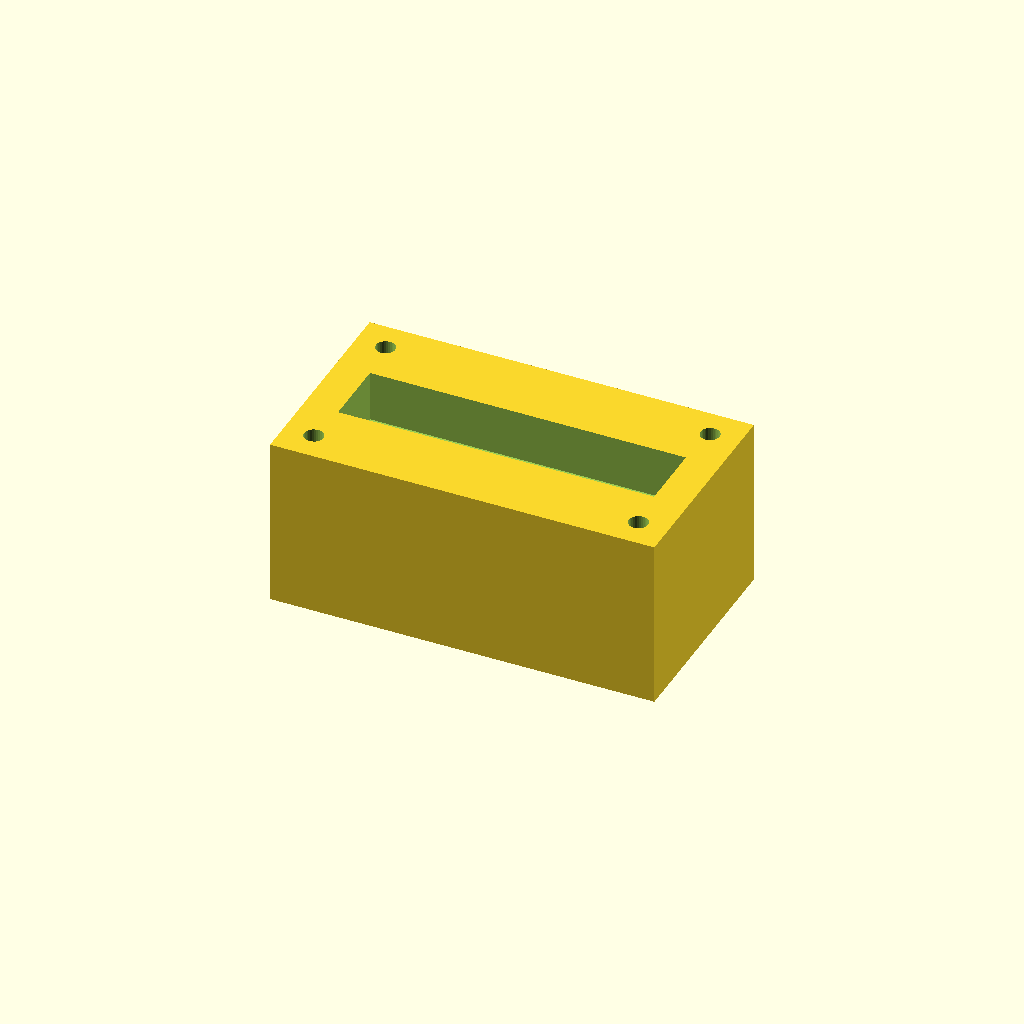
Cell 1: rendered with the file's own defaults.
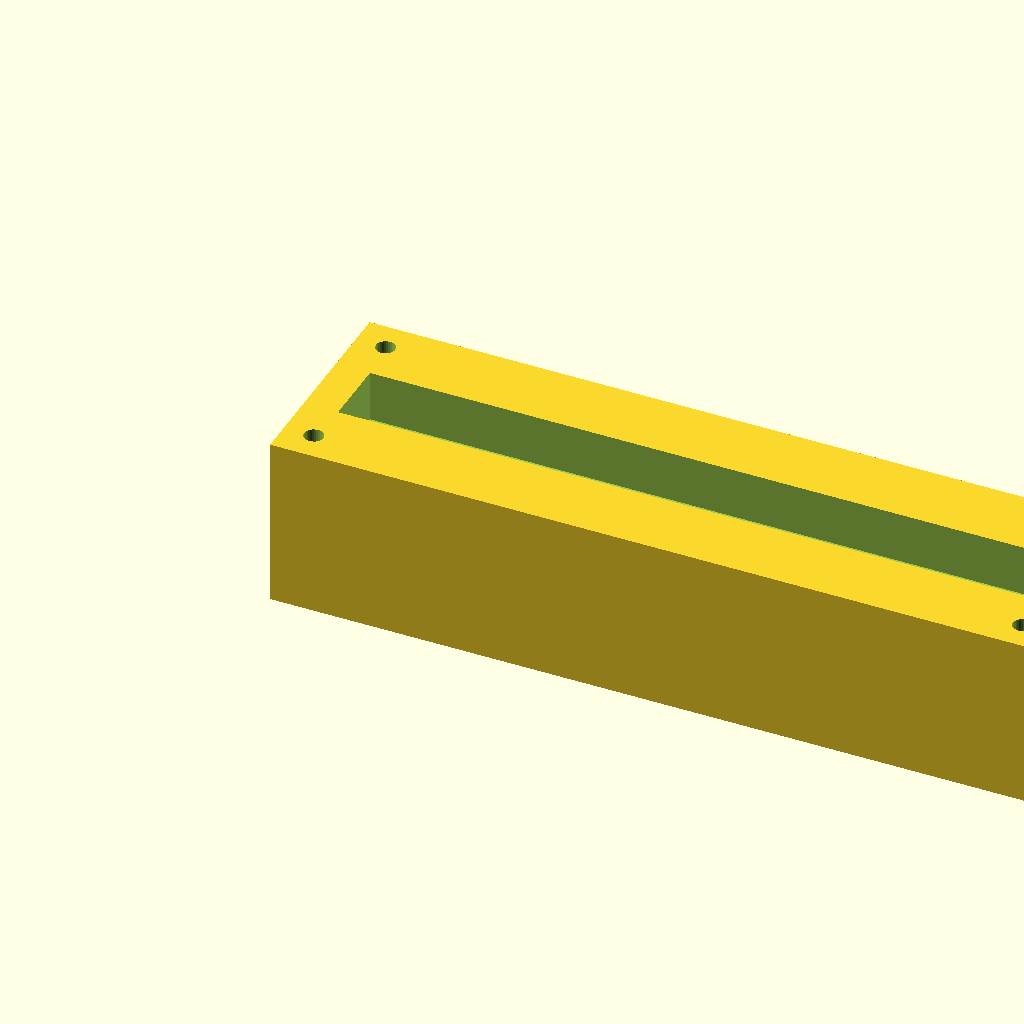
Cell 2 — block_l set to 180, the other parameters unchanged.
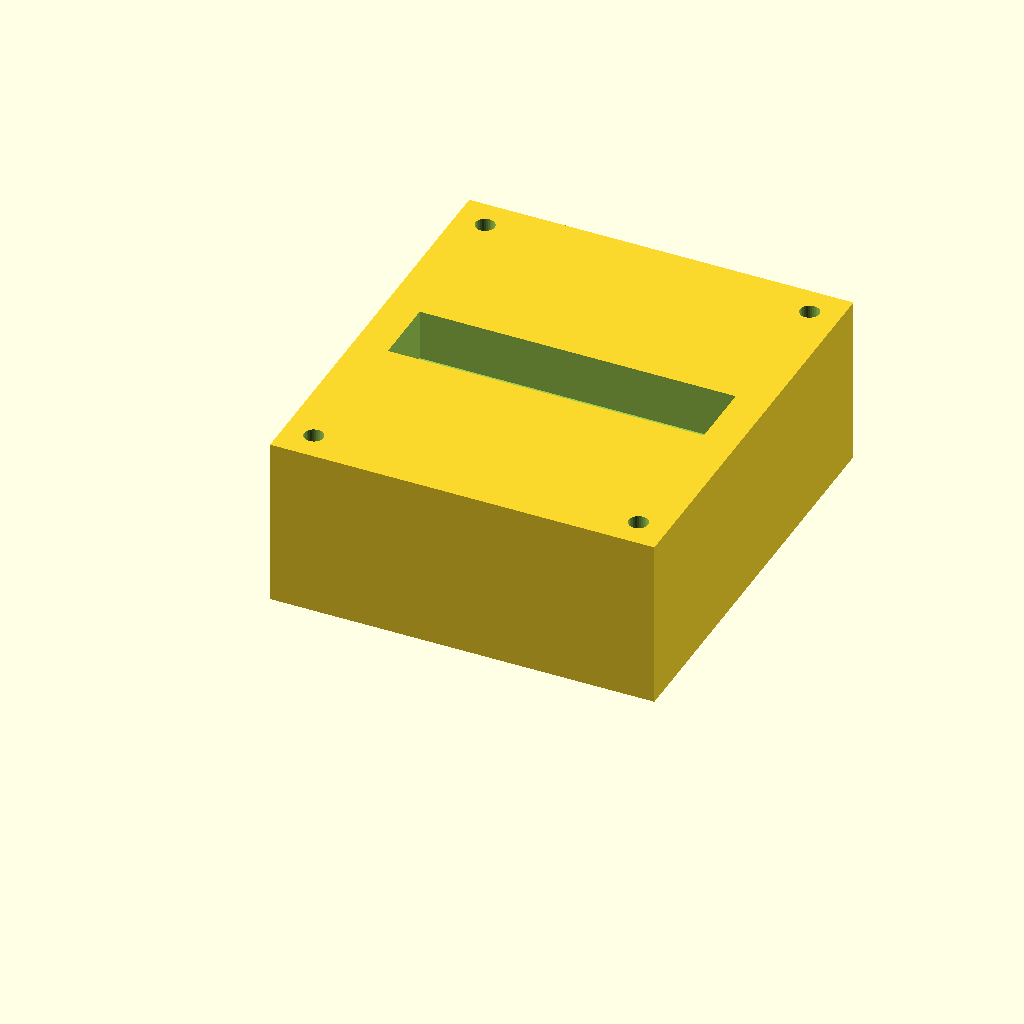
Cell 3: the same model with block_w = 100.
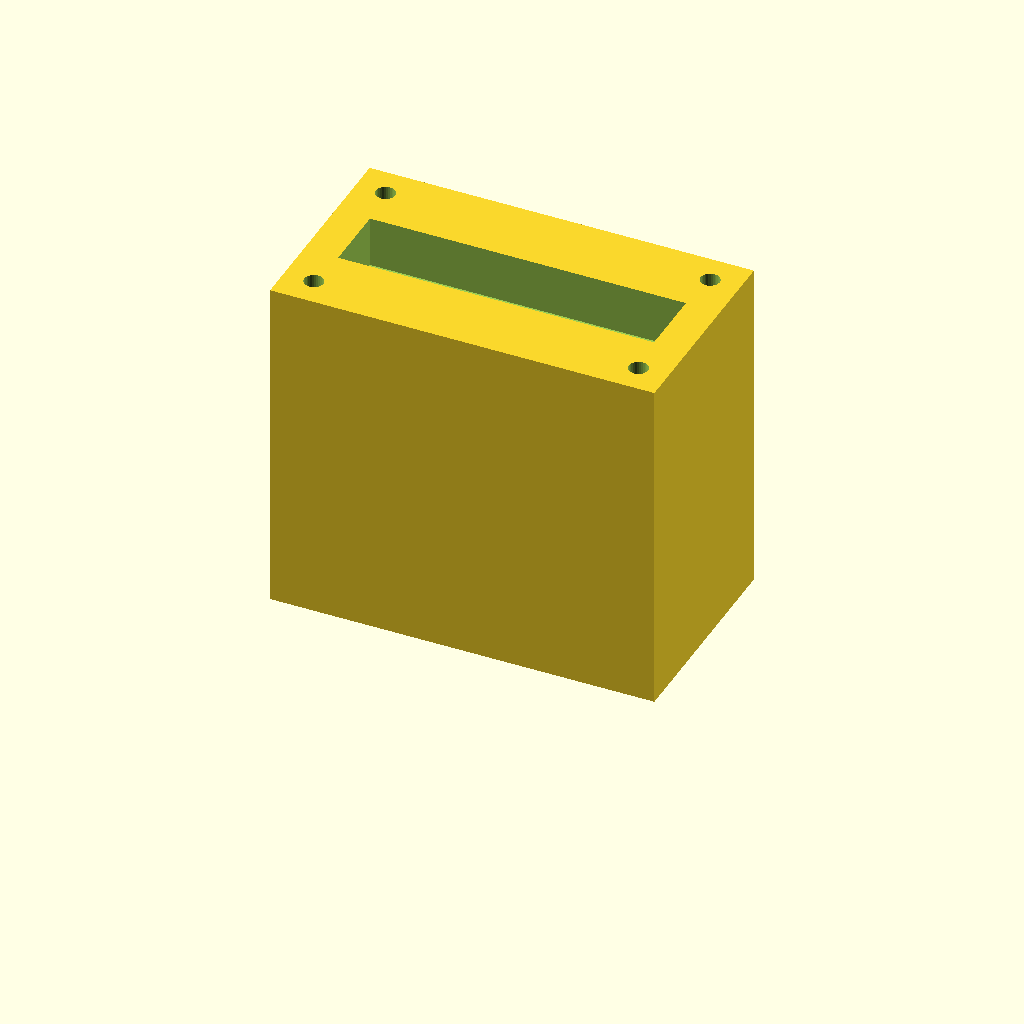
Cell 4 — block_h set to 80, the other parameters unchanged.
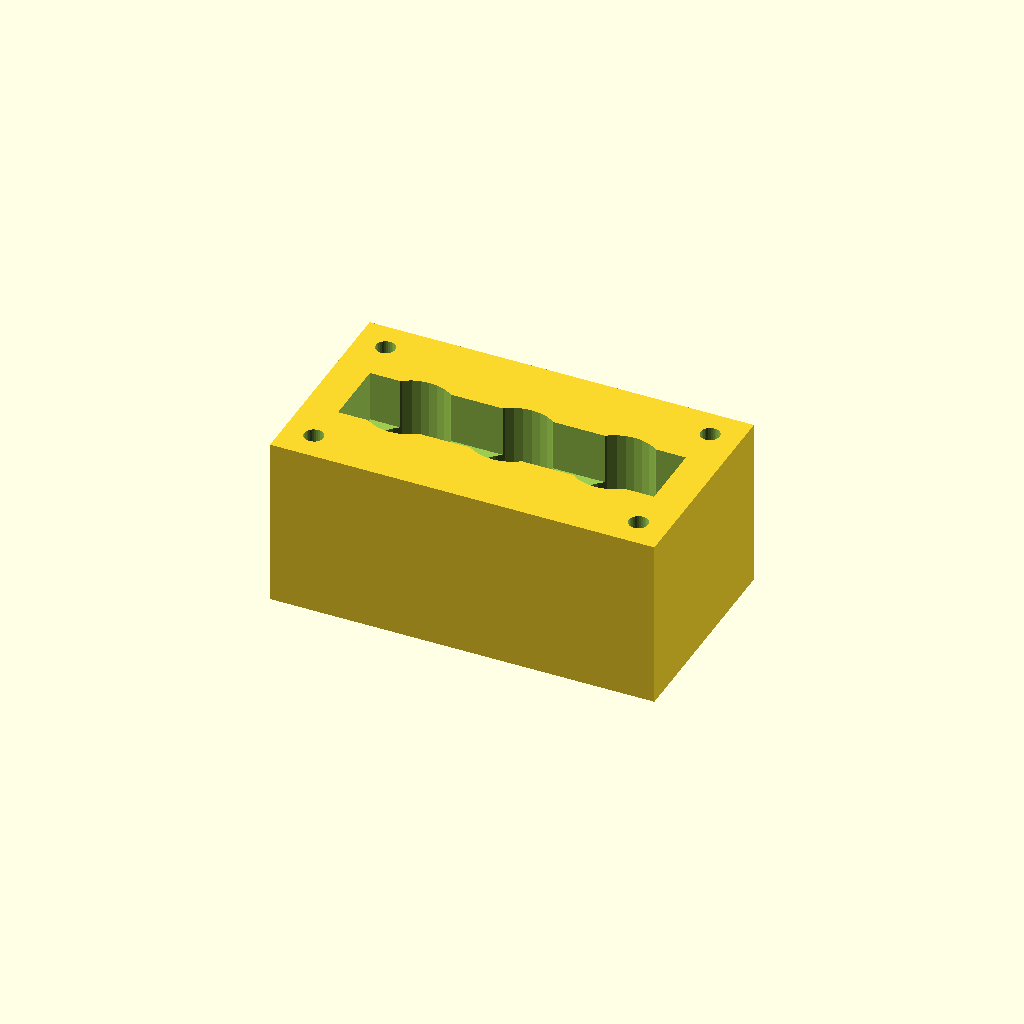
Cell 5 — port_d set to 20, the other parameters unchanged.
One fixed orthographic camera (rotation 55°, 0°, 25°; colour scheme Cornfield) for every cell.
OpenSCAD source file optional_data/data/solid2/manifoldblock/part_0121.scad:
$fn = 32;

// ----------------------------------------------------------------------
// Manifold block: gallery_top manifold
// ----------------------------------------------------------------------

// --- parameters (mm) ---
block_l = 90;             // block length, X
block_w = 50;             // block width, Y
block_h = 40;             // block height, Z
port_d = 10;              // port bore diameter
port_pitch = 24;          // port pitch along X
gallery_d = 16;           // top gallery width, Y
gallery_depth = 12;       // gallery pocket depth
wall_p = 8;               // gallery end wall thickness, X
mnt_d = 4.5;              // mounting hole diameter
mnt_in = 7;               // mounting hole inset from the edges

n_ports = 3;  // ports in the row
port_x0 = (block_l - (n_ports - 1) * port_pitch) / 2;  // first port X

difference() {
  cube([block_l, block_w, block_h]);
  for (i = [0 : n_ports - 1])
    translate([port_x0 + i * port_pitch, block_w / 2, -1])
      cylinder(h = block_h + 2, d = port_d);
  translate([wall_p, block_w / 2 - gallery_d / 2, block_h - gallery_depth])
    cube([block_l - 2 * wall_p, gallery_d, gallery_depth + 1]);
  for (cx = [mnt_in, block_l - mnt_in])
    for (cy = [mnt_in, block_w - mnt_in])
      translate([cx, cy, -1]) cylinder(h = block_h + 2, d = mnt_d);
}
Customizer parameters (derived from the source; name, type, default, range or options):
block_l: number, default 90
block_w: number, default 50
block_h: number, default 40
port_d: number, default 10
port_pitch: number, default 24
gallery_d: number, default 16
gallery_depth: number, default 12
wall_p: number, default 8
mnt_d: number, default 4.5
mnt_in: number, default 7
n_ports: number, default 3
